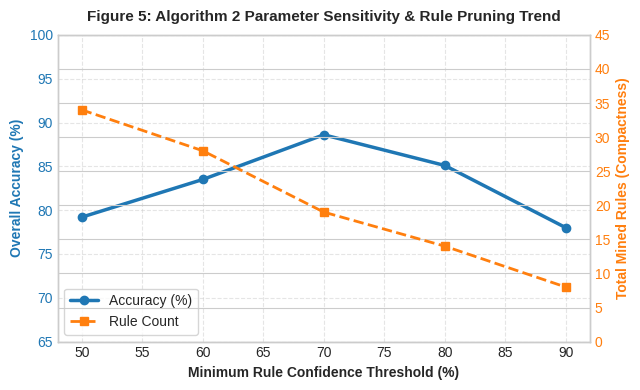

Write Python code to recreate this figure.
# Student Name: Aleena Abey
# CPU5006: Artificial Intelligence - Assessment 1
# File: plot_fig5_sensitivity.py
# Purpose: Generates Figure 5 (Parameter Sensitivity Line Graph)
# Note: Matplotlib code assisted by AI tool as permitted by module brief.

import matplotlib.pyplot as plt

plt.style.use('seaborn-v0_8-whitegrid' if 'seaborn-v0_8-whitegrid' in plt.style.available else 'default')

confidence_thresholds = [50, 60, 70, 80, 90]
accuracy_trend = [79.2, 83.5, 88.6, 85.1, 78.0]
rule_count_trend = [34, 28, 19, 14, 8]

fig, ax_line = plt.subplots(figsize=(6.5, 4.0))

# Line 1: Accuracy (Blue)
color1 = '#1f77b4'
ax_line.set_xlabel('Minimum Rule Confidence Threshold (%)', fontsize=10, fontweight='bold')
ax_line.set_ylabel('Overall Accuracy (%)', color=color1, fontsize=10, fontweight='bold')
line1 = ax_line.plot(confidence_thresholds, accuracy_trend, marker='o', linewidth=2.5, color=color1, label='Accuracy (%)')
ax_line.tick_params(axis='y', labelcolor=color1)
ax_line.set_ylim(65, 100)

# Line 2: Rule Count (Orange)
ax_twin = ax_line.twinx()
color2 = '#ff7f0e'
ax_twin.set_ylabel('Total Mined Rules (Compactness)', color=color2, fontsize=10, fontweight='bold')
line2 = ax_twin.plot(confidence_thresholds, rule_count_trend, marker='s', linestyle='--', linewidth=2, color=color2, label='Rule Count')
ax_twin.tick_params(axis='y', labelcolor=color2)
ax_twin.set_ylim(0, 45)

plt.title('Figure 5: Algorithm 2 Parameter Sensitivity & Rule Pruning Trend', fontsize=11, fontweight='bold', pad=10)
ax_line.grid(True, linestyle='--', alpha=0.5)

lines = line1 + line2
labels = [l.get_label() for l in lines]
ax_line.legend(lines, labels, loc='lower left', frameon=True)

plt.tight_layout()
plt.savefig('Figure_5_Parameter_Sensitivity.png', dpi=300)
print("Saved: Figure_5_Parameter_Sensitivity.png")
plt.show()
